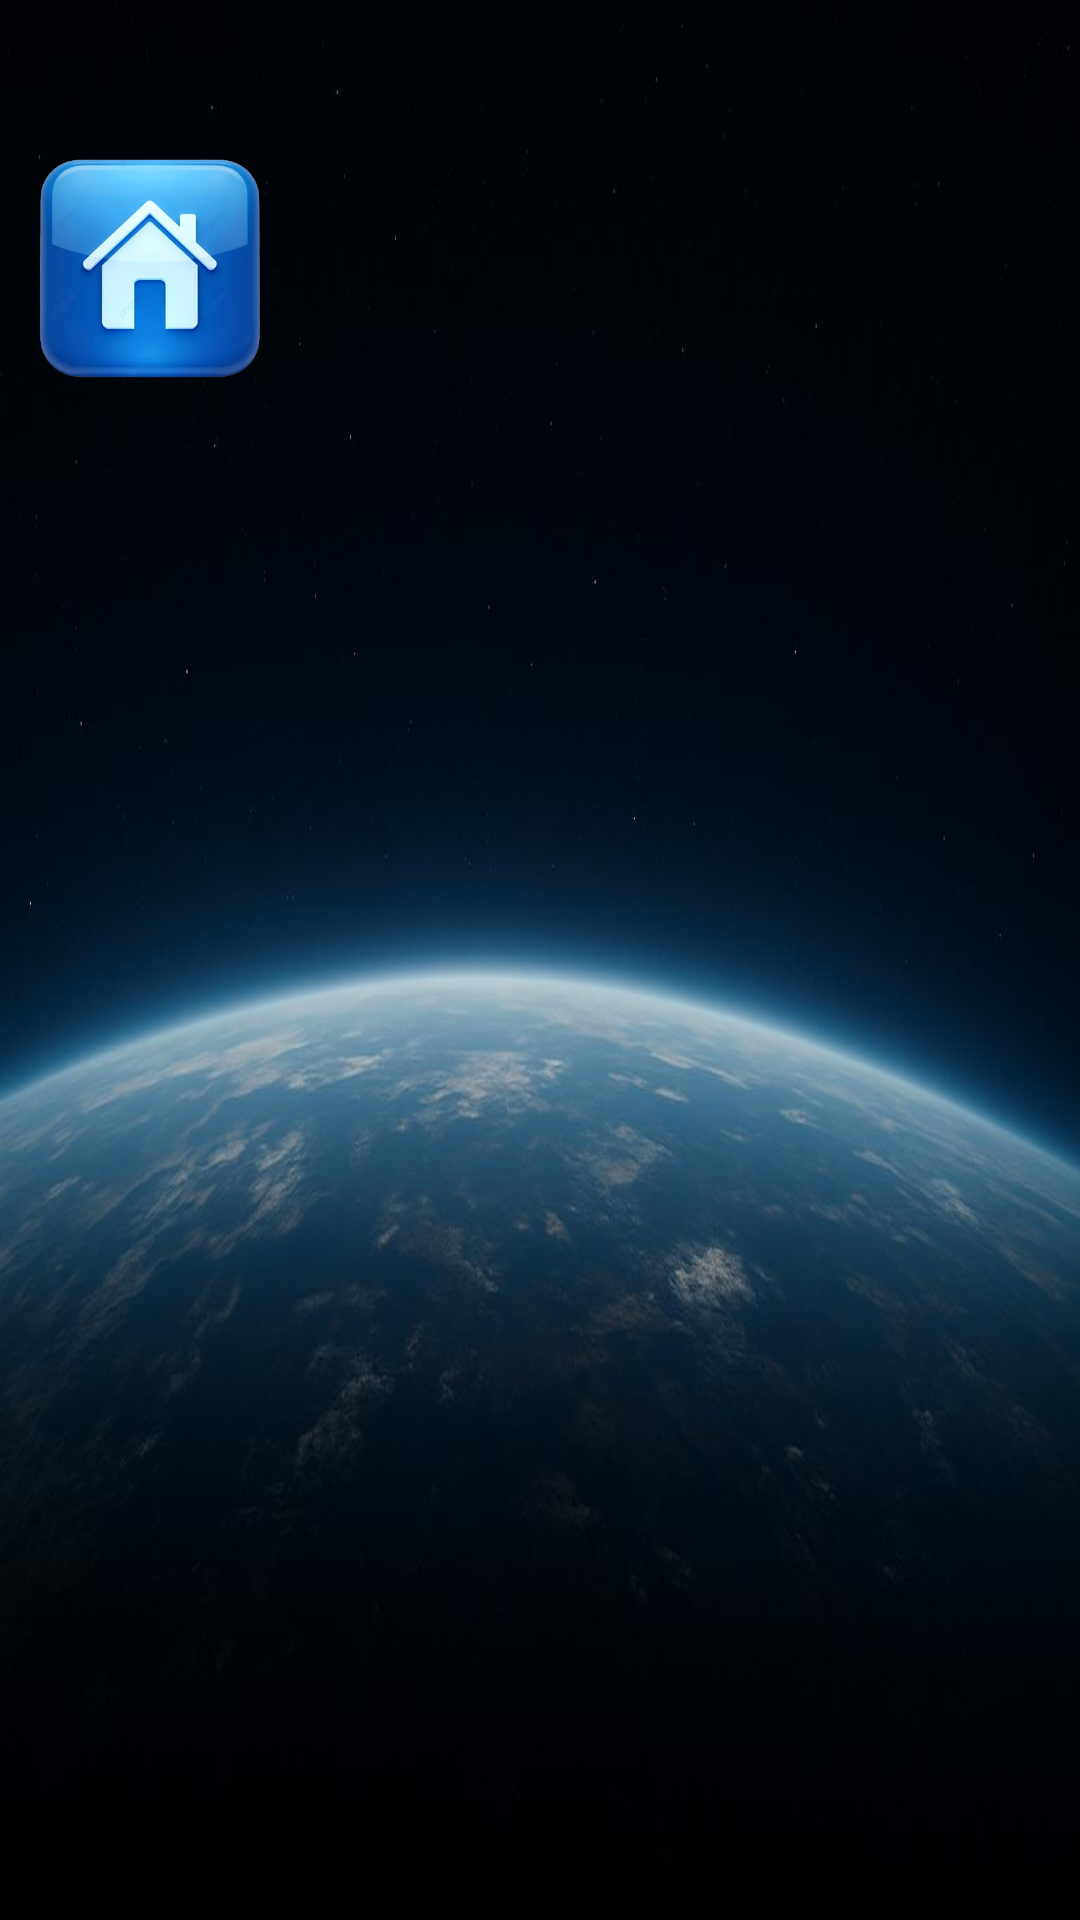

Reconstruct the res/layout file that produces this screen, plus the resources it refers to.
<!-- AndroidManifest.xml: application theme Theme.MyApplication -->
<!-- res/layout/fragricordi_layout.xml -->
<?xml version="1.0" encoding="utf-8"?>
<androidx.constraintlayout.widget.ConstraintLayout
    xmlns:android="http://schemas.android.com/apk/res/android"
    xmlns:tools="http://schemas.android.com/tools"
    android:layout_width="match_parent"
    android:layout_height="match_parent"
    android:background="@drawable/fotospazio"
    xmlns:app="http://schemas.android.com/apk/res-auto"
    tools:context=".ui.theme.FragRicordi"
    android:paddingTop="40dp">
    <androidx.recyclerview.widget.RecyclerView
        android:id="@+id/recycler_view"
        android:layout_width="match_parent"
        android:layout_height="0dp"
        app:layout_constraintHeight_percent="0.88"
        app:layout_constraintBottom_toBottomOf="parent"
        android:clipToPadding="false"
        app:layoutManager="androidx.recyclerview.widget.LinearLayoutManager"
        tools:listitem="@layout/item_ricordo"
        />
    


    <androidx.cardview.widget.CardView
android:id="@+id/card_view_vuota"
        android:visibility="gone"
        android:layout_width="match_parent"
        android:layout_height="wrap_content"
        xmlns:android="http://schemas.android.com/apk/res/android"
       app:layout_constraintStart_toStartOf="parent"
        app:layout_constraintEnd_toEndOf="parent"
        app:layout_constraintTop_toBottomOf="@id/icona_home"
        xmlns:app="http://schemas.android.com/apk/res-auto"
        xmlns:tools="http://schemas.android.com/tools"
        android:layout_margin="8dp"
        app:cardElevation="8dp"
        app:cardCornerRadius="40dp"
        android:backgroundTint="#D3D3D3"
        >
    <androidx.constraintlayout.widget.ConstraintLayout
        android:layout_width="match_parent"
        android:layout_height="wrap_content"
        android:padding="12dp"
        >

        <ImageView
            android:id="@+id/img_piu"
            android:elevation="5dp"
            android:layout_width="100dp"
            android:scaleType="centerCrop"
            android:layout_height="100dp"
            app:layout_constraintStart_toStartOf="parent"
            app:layout_constraintTop_toTopOf="parent"
            app:layout_constraintBottom_toBottomOf="parent"
            android:src="@drawable/icona_piu"
            />

    <TextView
        android:id="@+id/txt"
        android:textAlignment="center"
        android:textColor="@color/black"
        android:layout_width="wrap_content"
        android:layout_height="wrap_content"
        app:layout_constraintTop_toTopOf="parent"
        app:layout_constraintBottom_toBottomOf="parent"
        android:text="Aggiungi Ricordi"
        android:layout_marginStart="35dp"
        app:layout_constraintStart_toStartOf="parent"
        app:layout_constraintEnd_toEndOf="parent"
        android:textSize="20sp"
        android:textStyle="bold"
        />

    </androidx.constraintlayout.widget.ConstraintLayout>
    </androidx.cardview.widget.CardView>
    <ImageView
        android:id="@+id/icona_home"
        android:layout_width="100dp"
        android:layout_height="100dp"
app:layout_constraintTop_toTopOf="parent"
        app:layout_constraintStart_toStartOf="parent"
        android:src="@drawable/immagine_home"
        />
</androidx.constraintlayout.widget.ConstraintLayout>
<!-- res/layout/item_ricordo.xml (included above) -->
<?xml version="1.0" encoding="utf-8"?>
<androidx.cardview.widget.CardView android:layout_width="match_parent"
    android:layout_height="wrap_content"
    xmlns:android="http://schemas.android.com/apk/res/android"
    xmlns:app="http://schemas.android.com/apk/res-auto"
    xmlns:tools="http://schemas.android.com/tools"
    android:layout_margin="8dp"
    app:cardElevation="8dp"
    app:cardCornerRadius="40dp"
    android:backgroundTint="#156EB6"
    >
    <androidx.constraintlayout.widget.ConstraintLayout
        android:layout_width="match_parent"
        android:layout_height="wrap_content"
        android:padding="12dp"
        >
        <androidx.cardview.widget.CardView
            android:id="@+id/card_img_ricordo"
            android:layout_width="100dp"
            android:layout_height="100dp"
            app:layout_constraintStart_toStartOf="parent"
            app:layout_constraintTop_toBottomOf="@id/txt_titolo"
            app:layout_constraintBottom_toBottomOf="parent"
            app:cardCornerRadius="15dp"
            android:layout_margin="8dp"
            app:cardElevation="2dp">
        <ImageView
    android:id="@+id/img_ricordo"
    android:layout_width="match_parent"
    android:scaleType="centerCrop"
    android:layout_height="match_parent"
    tools:src="@drawable/logo_senza_sfondo"
    />
        </androidx.cardview.widget.CardView>

        <TextView
            android:id="@+id/txt_titolo"
            android:textAlignment="center"
            android:textColor="@color/white"
            android:layout_width="match_parent"
            android:layout_height="wrap_content"
            app:layout_constraintTop_toTopOf="parent"
            android:text="titolo"
            android:textSize="20sp"
            android:textStyle="bold"
            />

        <TextView
            android:id="@+id/txt_citta"
            android:textAlignment="center"
            android:textColor="@color/white"
            android:layout_width="0dp"
            android:layout_height="wrap_content"
            android:layout_marginStart="20dp"
            android:text="citta"
            android:textSize="20sp"
            android:textStyle="bold"
            app:layout_constraintBottom_toBottomOf="parent"
            app:layout_constraintStart_toEndOf="@id/card_img_ricordo"
            app:layout_constraintEnd_toEndOf="parent"
            app:layout_constraintTop_toTopOf="parent"
            app:layout_constraintWidth_percent="0.60"
            />
        <Button
            android:id="@+id/btnvisualizza"
            android:layout_width="0dp"
            app:layout_constraintWidth_percent="0.45"
            android:layout_height="wrap_content"
            app:layout_constraintBottom_toBottomOf="parent"
            app:layout_constraintStart_toEndOf="@id/card_img_ricordo"
            app:layout_constraintEnd_toEndOf="parent"
            android:text="VISUALIZZA"
            android:textSize="20sp"
            android:textColor="@color/white"
            android:backgroundTint="#52C549"
            />

    </androidx.constraintlayout.widget.ConstraintLayout>
</androidx.cardview.widget.CardView>
<!-- resources referenced by this layout -->
<resources>
  <!-- drawable fotospazio: jpeg bitmap (drawable, 44919 bytes) -->
  <!-- drawable icona_piu: png bitmap (drawable, 58900 bytes) -->
  <!-- drawable immagine_home: png bitmap (drawable, 162273 bytes) -->
  <style name="Theme.MyApplication" parent="Theme.AppCompat.Light.NoActionBar" />
  <!-- not gathered from this repository: default colours our renderer supplied (Android Studio template values) -->
  <color name="black">#FF000000</color>
  <color name="white">#FFFFFFFF</color>
</resources>
